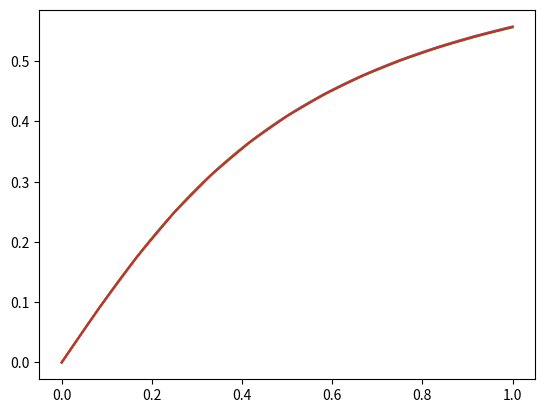

Source code (Python):
from matplotlib.pyplot import plot, show


def f(x, y):
    return a * (1 - y ** 2) / ((1 + m) * x ** 2 + y ** 2 + 1)


def euler(num):
    x = [cond[0]]
    y = [cond[1]]
    step = (right - left) / num
    for i in range(1, num + 1):
        x.append(left + step * i)
        y.append(y[-1] + step * f(x[-2], y[-1]))
    return x, y


def euler_modified(num):
    x = [cond[0]]
    y = [cond[1]]
    step = (right - left) / num
    for i in range(1, num + 1):
        x.append(left + step * i)
        y.append(y[-1] + step * f(x[-2] + step / 2, y[-1] + step / 2 * f(x[-2], y[-1])))
    return x, y


def runge_kutta2(num):
    x, y_euler = euler(num)
    step = (right - left) / num
    y = [cond[1]]
    for i in range(1, num + 1):
        y.append(y[-1] + step * (f(x[i-1], y[-1]) + f(x[i], y_euler[i])) / 2)
    return x, y


def runge_kutta4(num):
    step = (right - left) / num
    x = [cond[0]]
    y = [cond[1]]
    for i in range(1, num + 1):
        k1 = step * f(x[-1], y[-1])
        k2 = step * f(x[-1] + step / 2, y[-1] + k1 / 2)
        k3 = step * f(x[-1] + step / 2, y[-1] + k2 / 2)
        k4 = step * f(x[-1] + step, y[-1] + k3)
        y.append(y[-1] + (k1 + 2 * k2 + 2 * k3 + k4) / 6)
        x.append(left + step * i)
    return x, y


def get_difference(sol1, sol2):
    max_ = 0.0
    for i in range(len(sol1)):
        max_ = max(max_, abs(sol1[i] - sol2[2*i]))
    return max_


def plot_(x, y):
    plot(x, y)


if __name__ == '__main__':
    left = 0.
    right = 1.
    a = 1.1
    m = 2.0
    cond = (0., 0.)
    eps = 0.001

    # euler
    print("euler")
    n = 1
    (x_cur, y_cur) = euler(n)
    n *= 2
    while True:
        (x_prev, y_prev) = (x_cur, y_cur)
        (x_cur, y_cur) = euler(n)
        dif = get_difference(y_prev, y_cur)
        print(f"h = {(right - left) / n}     dif = {dif}")
        if dif < eps:
            break
        n *= 2
    print(f"шаг: {(right - left) / n}")
    plot_(x_cur, y_cur)

    # modified euler
    print("euler modified")
    n = 1
    (x_cur, y_cur) = euler_modified(n)
    n *= 2
    while True:
        (x_prev, y_prev) = (x_cur, y_cur)
        (x_cur, y_cur) = euler_modified(n)
        dif = get_difference(y_prev, y_cur)
        print(f"h = {(right - left) / n}     dif = {dif}")
        if dif < eps:
            break
        n *= 2
    print(f"шаг: {(right - left) / n}")
    plot_(x_cur, y_cur)

    # runge kutta
    print("runge kutta")
    n = 1
    (x_cur, y_cur) = runge_kutta2(n)
    n *= 2
    while True:
        (x_prev, y_prev) = (x_cur, y_cur)
        (x_cur, y_cur) = runge_kutta2(n)
        dif = get_difference(y_prev, y_cur)
        print(f"h = {(right - left) / n}     dif = {dif}")
        if dif < eps:
            break
        n *= 2
    print(f"шаг: {(right - left) / n}")
    plot_(x_cur, y_cur)

    # runge kutta 4 order
    print("runge kutta")
    n = int((right - left) / eps ** (1 / 4)) + 1
    (x_cur, y_cur) = runge_kutta4(n)
    n *= 2
    while True:
        (x_prev, y_prev) = (x_cur, y_cur)
        (x_cur, y_cur) = runge_kutta4(n)
        dif = get_difference(y_prev, y_cur)
        print(f"h = {(right - left) / n}     dif = {dif}")
        if dif < eps:
            break
        n *= 2
    print(f"шаг: {(right - left) / n}")
    plot_(x_cur, y_cur)

    show()
